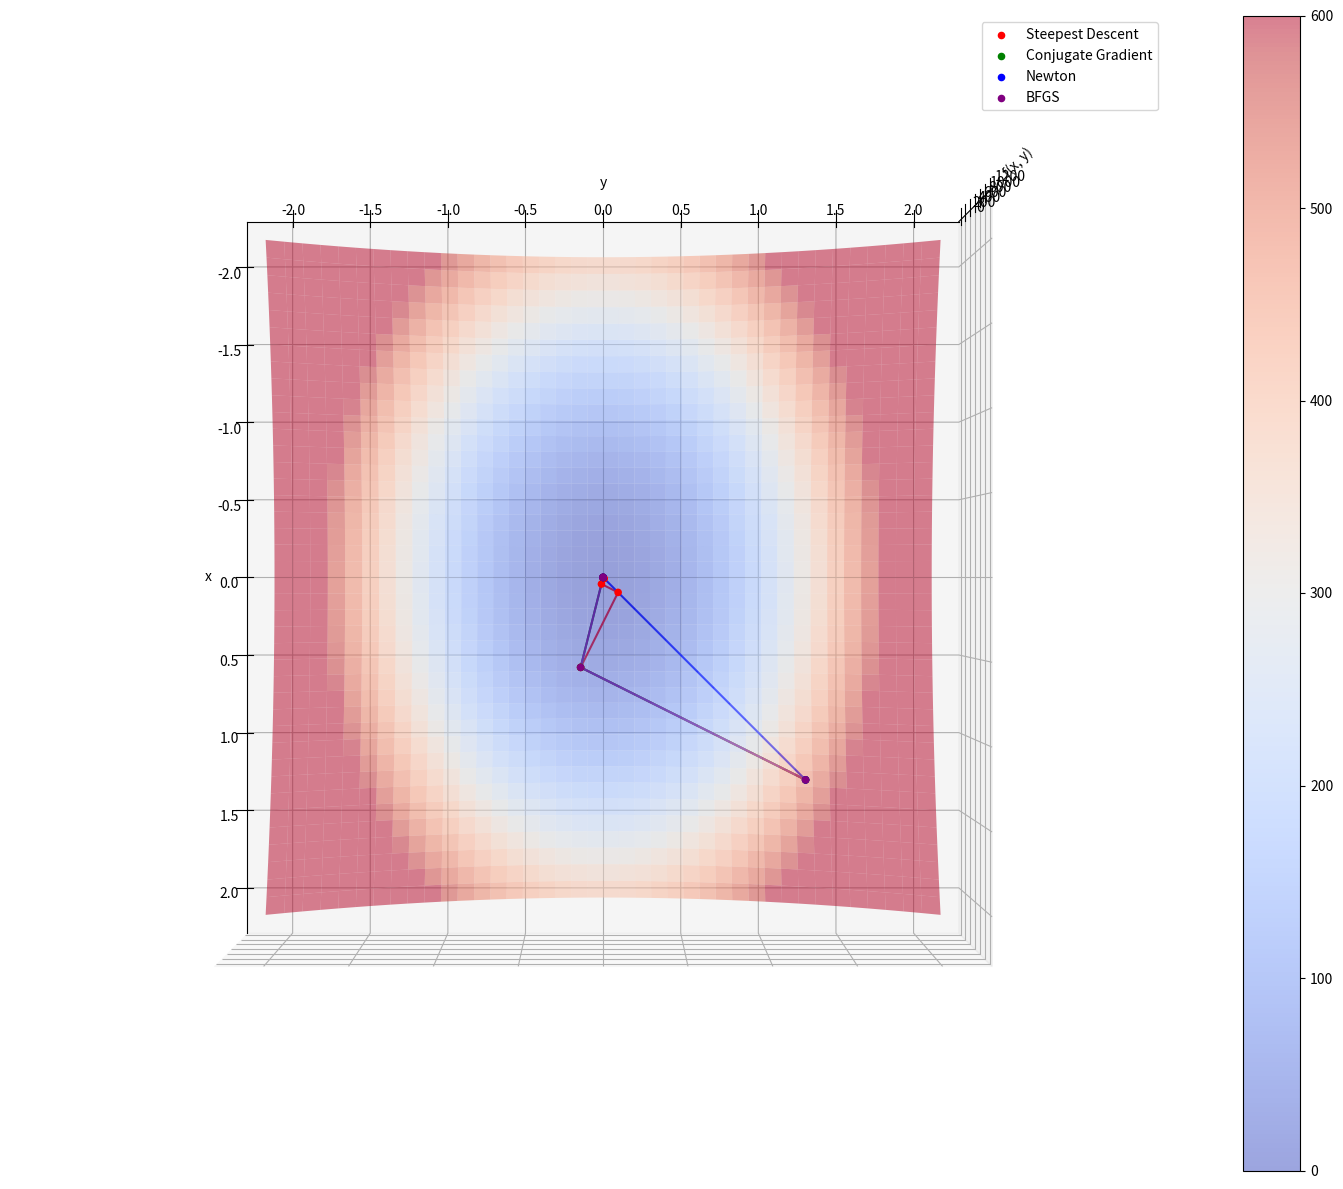

Write Python code to recreate this figure.
"""
Examples of numerical optimization algorithms
[redacted]
"""
import time
import numpy as np
import matplotlib.pyplot as plt
from mpl_toolkits.mplot3d import Axes3D
np.set_printoptions(precision=3, suppress=True)

# change parameters here
function_type = 0 #change this to 0 for biquadratic, 1 for Rosenbrock and 2 for Himmelblau function
starting_pos = np.array([1.2, 1.2])   #change starting position

# parameters that probably won't need changing
accuracy = 1e-4
max_iterations = 1000

# code for function definition
def function(x):
    if function_type == 0:
        return 100 * x[0]**2 + 200 * x[1]**2
    elif function_type == 1:
        return 100 * (x[1] - x[0]**2)**2 + (1 - x[0])**2
    elif function_type == 2:
        return (x[0]**2 + x[1] - 11)**2 + (x[0] + x[1]**2 - 7)**2
    else:
        print("Unknown function_type: {}".format(function_type))
    
def gradient(x):
    if function_type == 0:
        return np.array([200 * x[0], 400 * x[1]])
    elif function_type == 1:
        return np.array([200*(x[1]-x[0]**2)*(-2*x[0]) + 2*(x[0]-1), 200*(x[1]-x[0]**2)])
    elif function_type == 2:
        return np.array([4 * x[0] * (x[0]**2 + x[1] - 11) + 2 * (x[0] + x[1]**2 - 7),
                         2 * (x[0]**2 + x[1] - 11) + 4 * x[1] * (x[0] + x[1]**2 - 7)])
    else:
        print("Unknown function_type: {}".format(function_type))

def hessian(x):
    if function_type == 0:
        return np.array([[200, 0], [0, 400]])
    elif function_type == 1:
        return np.array([[1200*x[0]**2 - 400*x[1] + 2, -400*x[0]], [-400*x[0], 200]])
    elif function_type == 2:
        return np.array([[4 * (x[0]**2 + x[1] - 11) + 8 * x[0]**2 + 2, 4 * x[0] + 4 * x[1]], 
                         [4 * x[0] + 4 * x[1], 4 * (x[0] + x[1]**2 -  7) + 8 * x[1]**2 + 2]])    
    else:
        print("Unknown function_type: {}".format(function_type))
        
# code for line search
def wolfe(f, g, xk, alpha, pk):
    c1 = 1e-4
    return f(xk + alpha * pk) <= f(xk) + c1 * alpha * np.dot(g(xk), pk)

def strong_wolfe(f, g, xk, alpha, pk, c2):
    # typically, c2 = 0.9 when using Newton or quasi-Newton's method.
    #            c2 = 0.1 when using non-linear conjugate gradient method.
    return wolfe(f, g, xk, alpha, pk) and abs(np.dot(g(xk + alpha * pk), pk)) <= c2 * abs(np.dot(g(xk), pk))

def step_length(f, g, xk, alpha, pk, c2):
    return interpolation(f, g,
                         lambda alpha: f(xk + alpha * pk),
                         lambda alpha: np.dot(g(xk + alpha * pk), pk),
                         alpha, c2,
                         lambda f, g, alpha, c2: strong_wolfe(f, g, xk, alpha, pk, c2))

def interpolation(f, g, f_alpha, g_alpha, alpha, c2, strong_wolfe_alpha, iters=20):
  # referred implementation here:
  # https://github.com/tamland/non-linear-optimization
    l = 0.0
    h = 1.0
    for i in range(iters):
        if strong_wolfe_alpha(f, g, alpha, c2):
            return alpha

        half = (l + h) / 2
        alpha = - g_alpha(l) * (h**2) / (2 * (f_alpha(h) - f_alpha(l) - g_alpha(l) * h))
        if alpha < l or alpha > h:
            alpha = half
        if g_alpha(alpha) > 0:
            h = alpha
        elif g_alpha(alpha) <= 0:
            l = alpha
    return alpha

# code for optimization algorithms
def steepest_descent(f, grad, x0, iterations, error):
    xhist = [x0]
    x = x0
    x_old = x
    c2 = 0.9
    for i in range(iterations):
        pk = -grad(x)
        alpha = step_length(f, grad, x, 1.0, pk, c2)
        x = x + alpha * pk
        xhist.append(x)
        
        if np.linalg.norm(x - x_old) < error:
            break
        x_old = x
        
    return xhist, i

def conjugate_gradient(f, g, x0, iterations, error):
    xhist = [x0]
    xk = x0
    c2 = 0.1

    fk = f(xk)
    gk = g(xk)
    pk = -gk

    for i in range(iterations):
        alpha = step_length(f, g, xk, 1.0, pk, c2)
        xk1 = xk + alpha * pk
        gk1 = g(xk1)
        beta_k1 = np.dot(gk1, gk1) / np.dot(gk, gk)
        pk1 = -gk1 + beta_k1 * pk
        xhist.append(xk1)
        
        if np.linalg.norm(xk1 - xk) < error:
            xk = xk1
            break

        xk = xk1
        gk = gk1
        pk = pk1

    return xhist, i

def newton(f, g, H, x0, iterations, error):
    xhist = [x0]
    x = x0
    x_old = x
    c2 = 0.9
    for i in range(iterations):
        pk = -np.linalg.solve(H(x), g(x))
        alpha = step_length(f, g, x, 1.0, pk, c2)
        x = x + alpha * pk
        xhist.append(x)
        
        if np.linalg.norm(x - x_old) < error:
            break
        x_old = x
        
    return xhist, i

def bfgs(f, g, x0, iterations, error):
    xhist = [x0]
    xk = x0
    c2 = 0.9
    I = np.identity(xk.size)
    Hk = I

    for i in range(iterations):
        # compute search direction
        gk = g(xk)
        pk = -Hk.dot(gk)

        # obtain step length by line search
        alpha = step_length(f, g, xk, 1.0, pk, c2)

        # update x
        xk1 = xk + alpha * pk
        gk1 = g(xk1)

        # define sk and yk for convenience
        sk = xk1 - xk
        yk = gk1 - gk

        # compute H_{k+1} by BFGS update
        rho_k = float(1.0 / yk.dot(sk))

        Hk1 = (I - rho_k * np.outer(sk, yk)).dot(Hk).dot(I - \
               rho_k * np.outer(yk, sk)) + rho_k * np.outer(sk, sk)
        
        if np.linalg.norm(xk1 - xk) < error:
            xk = xk1
            xhist.append(xk1)
            break

        Hk = Hk1
        xk = xk1
        xhist.append(xk1)

    return xhist, i

# plot function
def npmap2d(fun, xs, ys):
    Z = np.empty(len(xs) * len(ys))
    i = 0
    for y in ys:
        for x in xs:
            Z[i] = fun(np.array([x, y]))
            i += 1
    X, Y = np.meshgrid(xs, ys)
    Z.shape = X.shape
    return X, Y, Z

fig = plt.figure(figsize=(20,15))
ax = fig.add_subplot(1, 1, 1, projection='3d')
ax.view_init(azim=0, elev=90)
ax.set_xlabel('x')
ax.set_ylabel('y')
ax.set_zlabel('f(x, y)')
if function_type == 0:
    step = 0.1
    X = np.arange(-2., 2.+step, step)
    Y = np.arange(-2., 2.+step, step)
    zmin = 0
    zmax = 600
elif function_type == 1:
    step = 0.1
    X = np.arange(-2.5, 2.5+step, step)
    Y = np.arange(-2., 4.+step, step)
elif function_type == 2:
    step = 0.2
    X = np.arange(-6., 6.+step, step)
    Y = np.arange(-6., 6.+step, step)
    zmin = 0
    zmax = 200
else:
    print("Unknown function type: {}".format(function_type))
X, Y, Z = npmap2d(function, X, Y)
surf = ax.plot_surface(X, Y, Z, rstride=1, cstride=1, cmap=plt.cm.coolwarm, vmin = zmin, vmax = zmax, linewidth=0, antialiased=True, alpha=0.5)
fig.colorbar(surf)

start = time.time()
x, n_iter = steepest_descent(function, gradient, starting_pos, iterations=max_iterations, error=accuracy)
end = time.time()
print("Steepest Descent  \n    {:4d} iterations, minimum = ({:.2f}, {:.2f}), time elapsed {:.4f} sec, secs per iteration {:.6f}".format(n_iter, x[-1][0], x[-1][1], end - start, (end - start) / n_iter))
ax.scatter([t[0] for t in x], [t[1] for t in x], [np.max(Z)]*len(x), c='r', label='Steepest Descent')
ax.plot3D([t[0] for t in x], [t[1] for t in x], [np.max(Z)]*len(x), c='r')

start = time.time()
x, n_iter = conjugate_gradient(function, gradient, starting_pos, iterations=max_iterations, error=accuracy)
end = time.time()
print("Conjugate Gradient\n    {:4d} iterations, minimum = ({:.2f}, {:.2f}), time elapsed {:.4f} sec, secs per iteration {:.6f}".format(n_iter, x[-1][0], x[-1][1], end - start, (end - start) / n_iter))
ax.scatter([t[0] for t in x], [t[1] for t in x], [np.max(Z)]*len(x), c='g', label='Conjugate Gradient')
ax.plot3D([t[0] for t in x], [t[1] for t in x], [np.max(Z)]*len(x), c='g')

start = time.time()
x, n_iter = newton(function, gradient, hessian, starting_pos, iterations=max_iterations, error=accuracy)
end = time.time()
print("Newton            \n    {:4d} iterations, minimum = ({:.2f}, {:.2f}), time elapsed {:.4f} sec, secs per iteration {:.6f}".format(n_iter, x[-1][0], x[-1][1], end - start, (end - start) / n_iter))
ax.scatter([t[0] for t in x], [t[1] for t in x], [np.max(Z)]*len(x), c='b', label='Newton')
ax.plot3D([t[0] for t in x], [t[1] for t in x], [np.max(Z)]*len(x), c='b')

start = time.time()
x, n_iter = bfgs(function, gradient, starting_pos, iterations=max_iterations, error=accuracy)
end = time.time()
print("BFGS              \n    {:4d} iterations, minimum = ({:.2f}, {:.2f}), time elapsed {:.4f} sec, secs per iteration {:.6f}".format(n_iter, x[-1][0], x[-1][1], end - start, (end - start) / n_iter))
ax.scatter([t[0] for t in x], [t[1] for t in x], [np.max(Z)]*len(x), c='purple', label='BFGS')
ax.plot3D([t[0] for t in x], [t[1] for t in x], [np.max(Z)]*len(x), c='purple')

l = ax.legend()